Image classification data set "skripsi" (dedihkurnia/skripsi on GitHub). Class labels (12): gymnocalycium mihanovichii var. filadelfiense, p.leninghausii cv. albispina, Coryphantha laui, Coryphantha laui 22, Echinopsis peruviana, Gymnocalycium baldianum, Gymnocalycium mihanovichii, Mammillaria spinosissima f r, Opuntia microdasys, Parodia leninghausii, Parodia leungsi, Parodia leninghausii albispina.

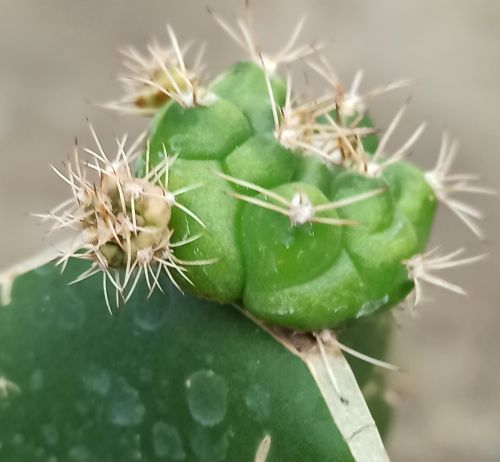
Label: Gymnocalycium baldianum

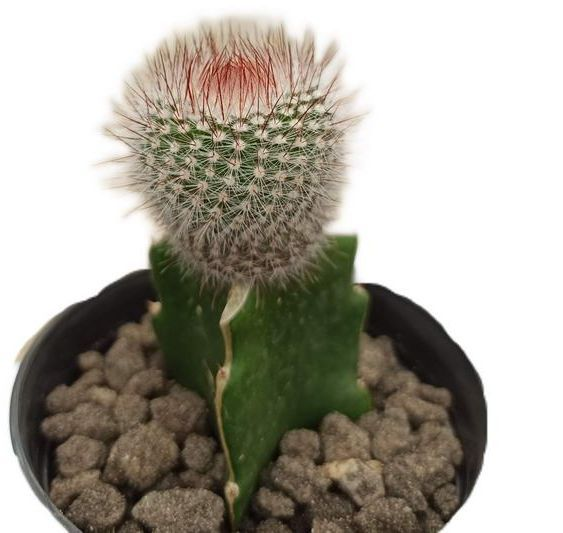
Label: Mammillaria spinosissima f r

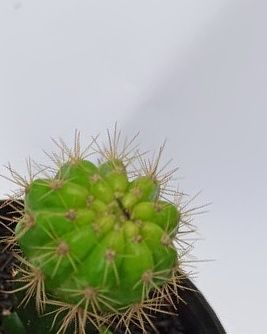
Label: Gymnocalycium mihanovichii

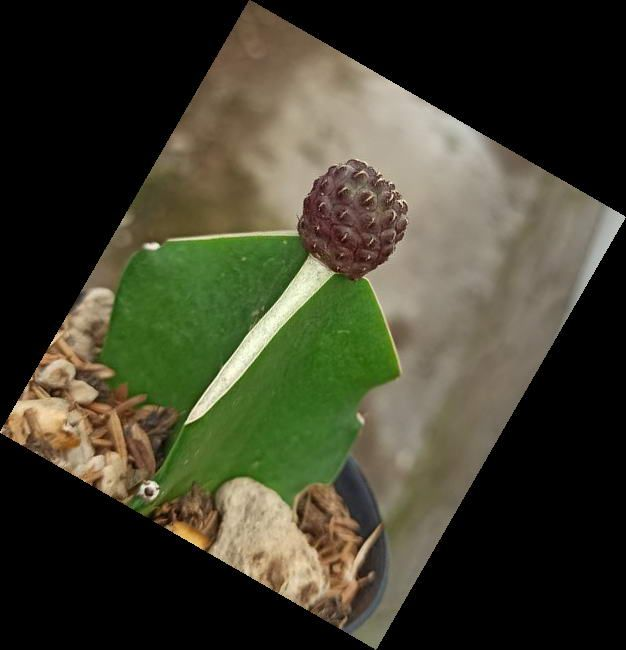
Label: Coryphantha laui

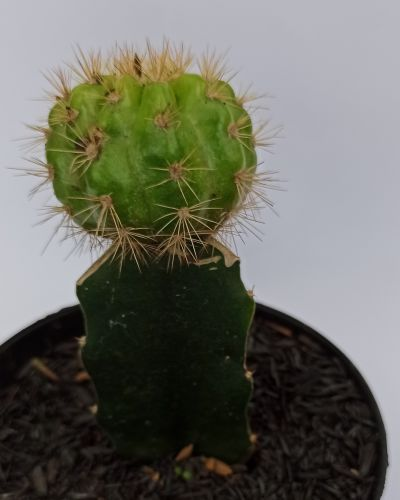
Label: gymnocalycium mihanovichii var. filadelfiense

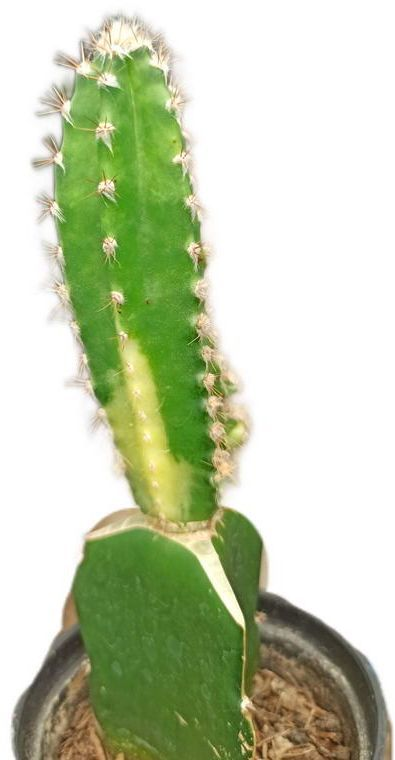
Label: Echinopsis peruviana
